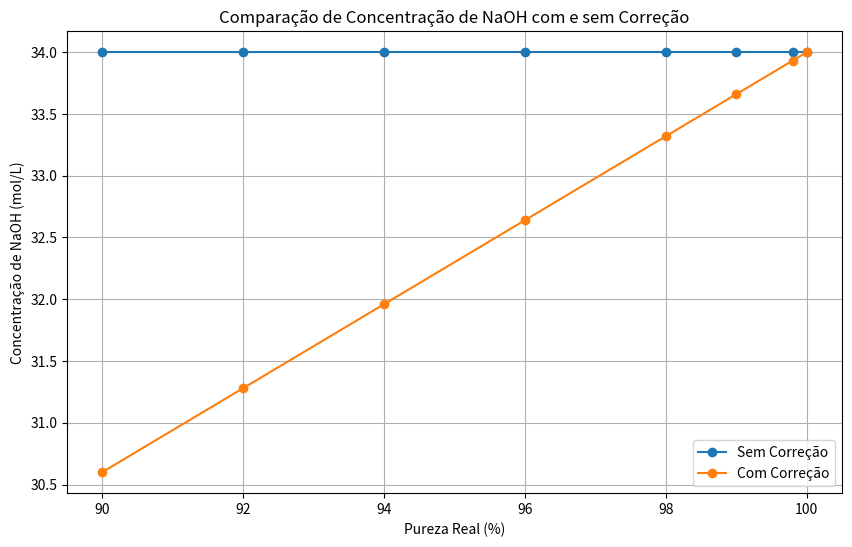

The matplotlib source for this figure:
import pandas as pd
import matplotlib.pyplot as plt
import os  # Importa o módulo os para manipulação de diretórios

# Funções fornecidas
def calcular_fator_correcao(pureza_real):
    fator_correcao = pureza_real / 100
    return fator_correcao

def calcular_concentracao_sem_correcao(massa_padrao, fator_equivalencia, volume_naoh):
    concentracao_naoh = (massa_padrao * fator_equivalencia) / volume_naoh
    return concentracao_naoh

def calcular_concentracao_com_correcao(massa_padrao, fator_correcao, fator_equivalencia, volume_naoh):
    concentracao_naoh = (massa_padrao * fator_correcao * fator_equivalencia) / volume_naoh
    return concentracao_naoh

# Parâmetros fixos
massa_padrao = 0.85
fator_equivalencia = 1
volume_naoh = 0.025

# Valores de pureza real para gerar o gráfico
pureza_real_values = [90, 92, 94, 96, 98, 99, 99.8, 100]

# Criando listas para armazenar as concentrações
concentracao_naoh_sem_correcao = []
concentracao_naoh_com_correcao = []

# Calculando as concentrações para cada valor de pureza
for pureza_real in pureza_real_values:
    fator_correcao = calcular_fator_correcao(pureza_real)
    conc_sem_correcao = calcular_concentracao_sem_correcao(massa_padrao, fator_equivalencia, volume_naoh)
    conc_com_correcao = calcular_concentracao_com_correcao(massa_padrao, fator_correcao, fator_equivalencia, volume_naoh)
    
    concentracao_naoh_sem_correcao.append(conc_sem_correcao)
    concentracao_naoh_com_correcao.append(conc_com_correcao)

# Criando um DataFrame para facilitar a manipulação e plotagem dos dados
df = pd.DataFrame({
    'Pureza Real (%)': pureza_real_values,
    'Concentração Sem Correção (mol/L)': concentracao_naoh_sem_correcao,
    'Concentração Com Correção (mol/L)': concentracao_naoh_com_correcao
})

# Plotando o gráfico
plt.figure(figsize=(10, 6))
plt.plot(df['Pureza Real (%)'], df['Concentração Sem Correção (mol/L)'], label='Sem Correção', marker='o')
plt.plot(df['Pureza Real (%)'], df['Concentração Com Correção (mol/L)'], label='Com Correção', marker='o')
plt.xlabel('Pureza Real (%)')
plt.ylabel('Concentração de NaOH (mol/L)')
plt.title('Comparação de Concentração de NaOH com e sem Correção')
plt.legend()
plt.grid(True)

# Define um caminho relativo para salvar a imagem
caminho_relativo = os.path.join('imagens', 'comparacao_concentracao_naoh.png')

# Cria o diretório 'imagens' se ele não existir
os.makedirs(os.path.dirname(caminho_relativo), exist_ok=True)

# Salvando o gráfico no diretório especificado
plt.savefig(caminho_relativo, format='png', dpi=300)

# Exibindo o gráfico
plt.show()